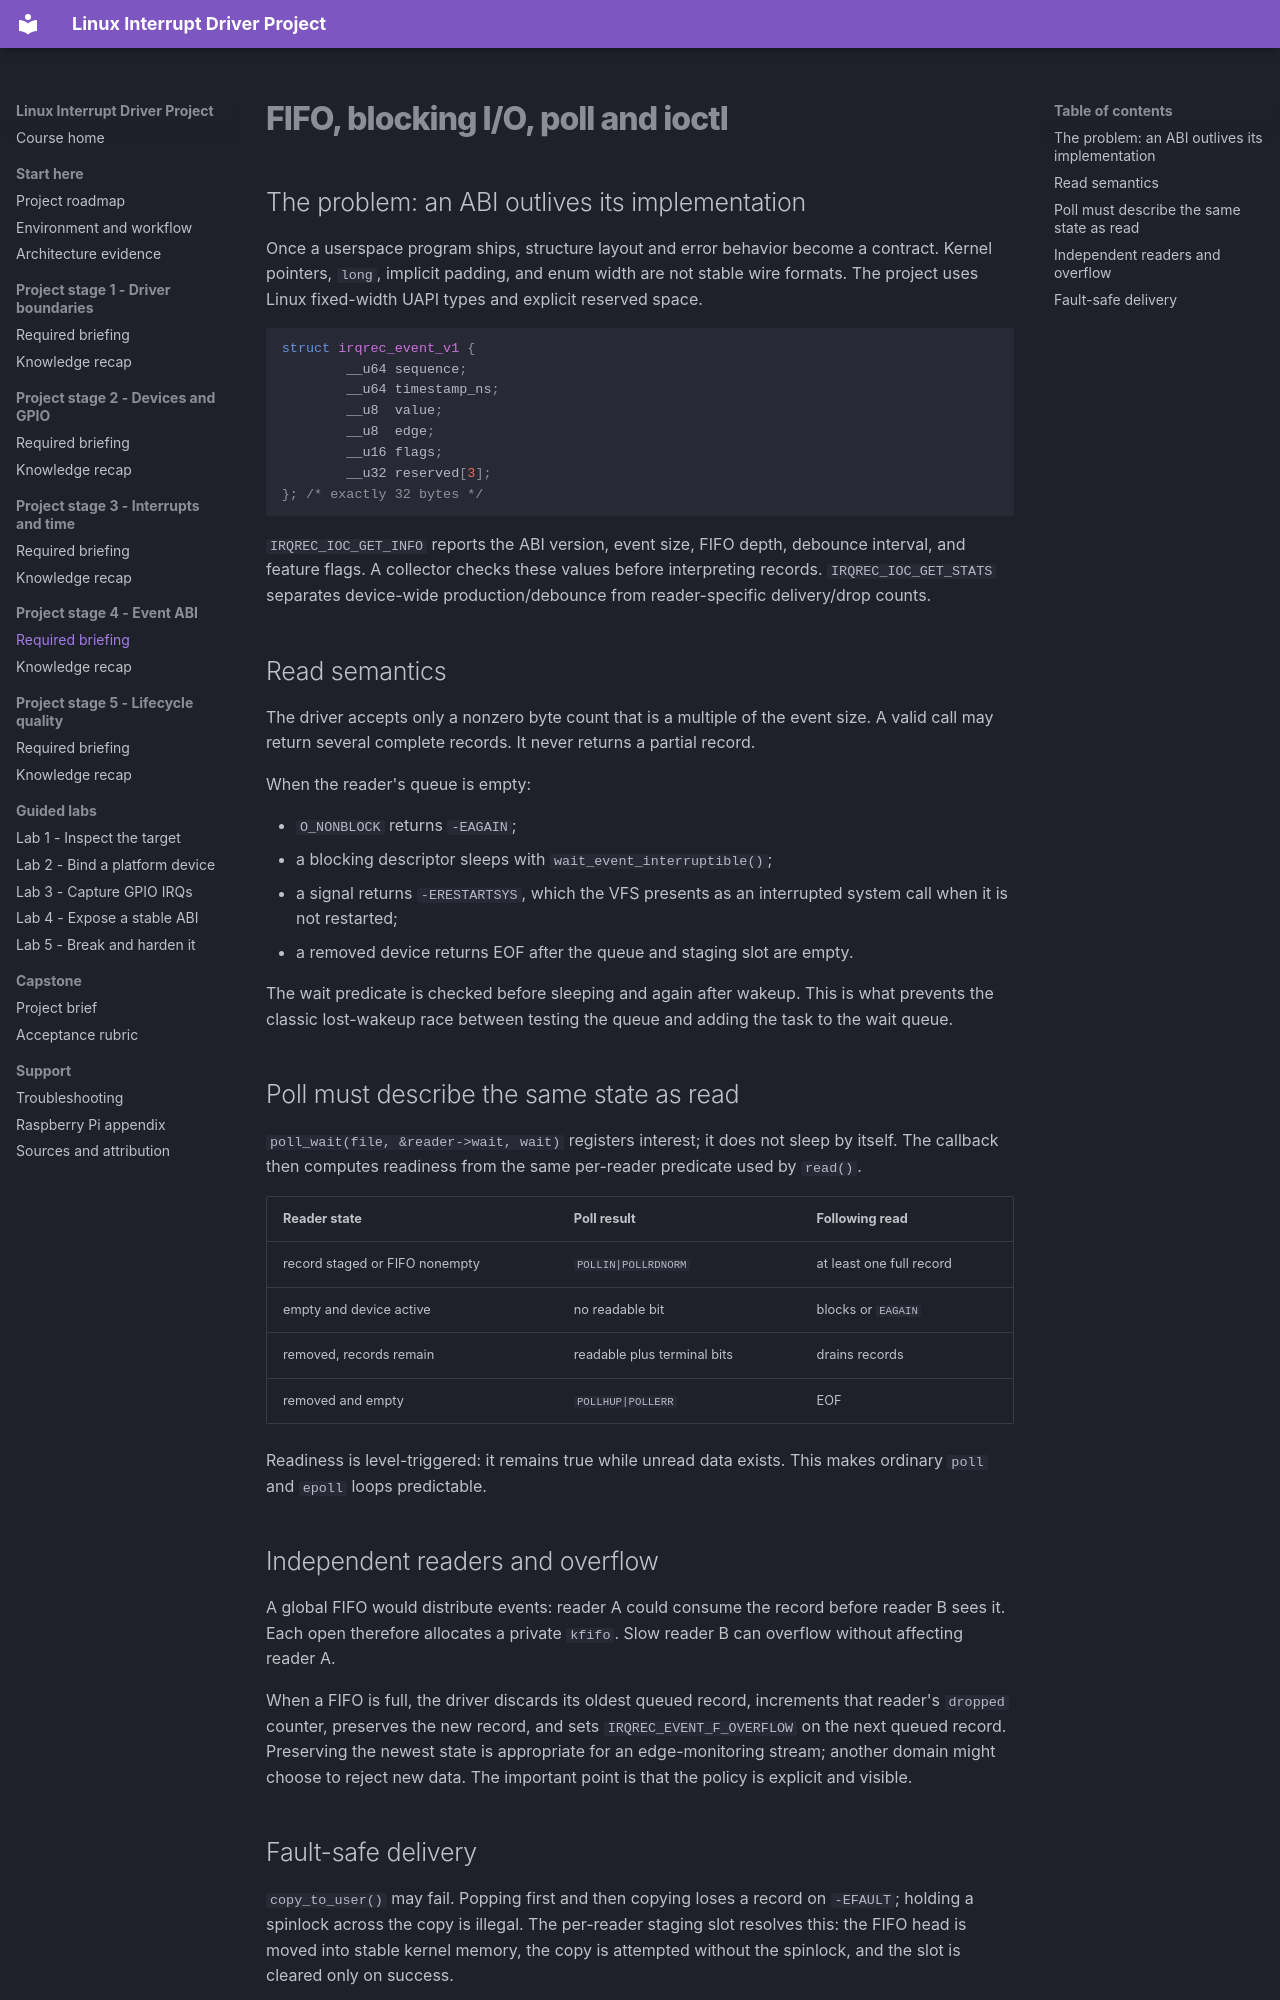

repository: ShuranXu/embeddedville-linux-interrupt-event-recorder · page: modules/04-event-abi/index.html · generator: mkdocs

# FIFO, blocking I/O, poll and ioctl

## The problem: an ABI outlives its implementation

Once a userspace program ships, structure layout and error behavior become a
contract. Kernel pointers, `long`, implicit padding, and enum width are not
stable wire formats. The project uses Linux fixed-width UAPI types and explicit
reserved space.

```c
struct irqrec_event_v1 {
        __u64 sequence;
        __u64 timestamp_ns;
        __u8  value;
        __u8  edge;
        __u16 flags;
        __u32 reserved[3];
}; /* exactly 32 bytes */
```

`IRQREC_IOC_GET_INFO` reports the ABI version, event size, FIFO depth, debounce
interval, and feature flags. A collector checks these values before interpreting
records. `IRQREC_IOC_GET_STATS` separates device-wide production/debounce from
reader-specific delivery/drop counts.

## Read semantics

The driver accepts only a nonzero byte count that is a multiple of the event
size. A valid call may return several complete records. It never returns a
partial record.

When the reader's queue is empty:

- `O_NONBLOCK` returns `-EAGAIN`;
- a blocking descriptor sleeps with `wait_event_interruptible()`;
- a signal returns `-ERESTARTSYS`, which the VFS presents as an interrupted
  system call when it is not restarted;
- a removed device returns EOF after the queue and staging slot are empty.

The wait predicate is checked before sleeping and again after wakeup. This is
what prevents the classic lost-wakeup race between testing the queue and adding
the task to the wait queue.

## Poll must describe the same state as read

`poll_wait(file, &reader->wait, wait)` registers interest; it does not sleep by
itself. The callback then computes readiness from the same per-reader predicate
used by `read()`.

| Reader state | Poll result | Following read |
| --- | --- | --- |
| record staged or FIFO nonempty | `POLLIN|POLLRDNORM` | at least one full record |
| empty and device active | no readable bit | blocks or `EAGAIN` |
| removed, records remain | readable plus terminal bits | drains records |
| removed and empty | `POLLHUP|POLLERR` | EOF |

Readiness is level-triggered: it remains true while unread data exists. This
makes ordinary `poll` and `epoll` loops predictable.

## Independent readers and overflow

A global FIFO would distribute events: reader A could consume the record before
reader B sees it. Each open therefore allocates a private `kfifo`. Slow reader B
can overflow without affecting reader A.

When a FIFO is full, the driver discards its oldest queued record, increments
that reader's `dropped` counter, preserves the new record, and sets
`IRQREC_EVENT_F_OVERFLOW` on the next queued record. Preserving the newest state
is appropriate for an edge-monitoring stream; another domain might choose to
reject new data. The important point is that the policy is explicit and visible.
